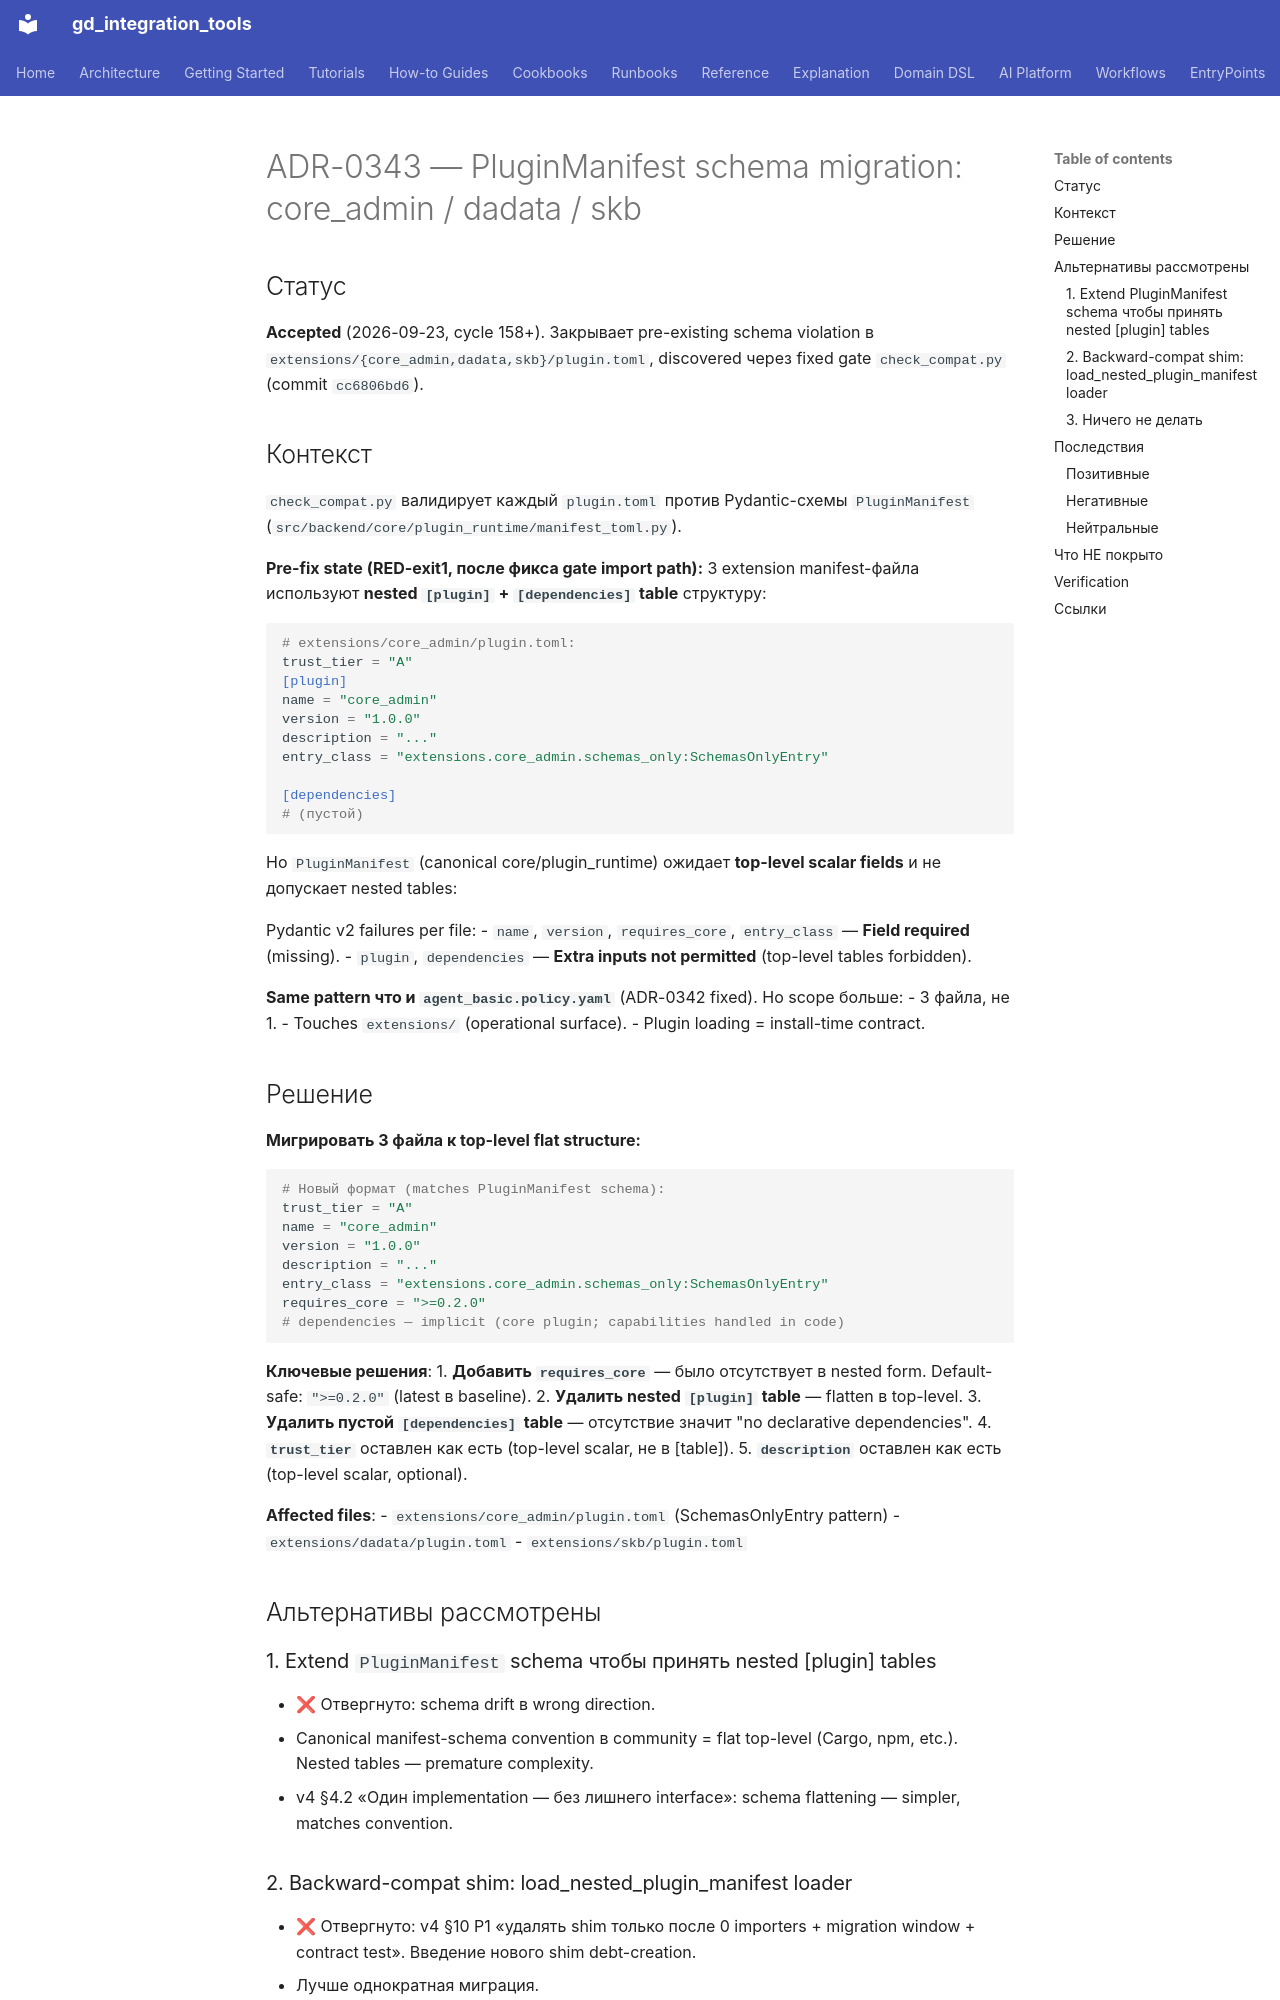

repository: IvanKorch1289/gd_integration_tools · page: adr/0343-pluginmanifest-schema-evolution-core-admin-dadata-skb/index.html · generator: mkdocs

# ADR-0343 — PluginManifest schema migration: core_admin / dadata / skb

## Статус

**Accepted** (2026-09-23, cycle 158+). Закрывает pre-existing schema
violation в `extensions/{core_admin,dadata,skb}/plugin.toml`,
discovered через fixed gate `check_compat.py` (commit `cc6806bd6`).

## Контекст

`check_compat.py` валидирует каждый `plugin.toml` против Pydantic-схемы
`PluginManifest` (`src/backend/core/plugin_runtime/manifest_toml.py`).

**Pre-fix state (RED-exit1, после фикса gate import path):**
3 extension manifest-файла используют **nested `[plugin]` + `[dependencies]`
table** структуру:

```toml
# extensions/core_admin/plugin.toml:
trust_tier = "A"
[plugin]
name = "core_admin"
version = "1.0.0"
description = "..."
entry_class = "extensions.core_admin.schemas_only:SchemasOnlyEntry"

[dependencies]
# (пустой)
```

Но `PluginManifest` (canonical core/plugin_runtime) ожидает
**top-level scalar fields** и не допускает nested tables:

Pydantic v2 failures per file:
- `name`, `version`, `requires_core`, `entry_class` — **Field required** (missing).
- `plugin`, `dependencies` — **Extra inputs not permitted** (top-level tables forbidden).

**Same pattern что и `agent_basic.policy.yaml`** (ADR-0342 fixed).
Но scope больше:
- 3 файла, не 1.
- Touches `extensions/` (operational surface).
- Plugin loading = install-time contract.

## Решение

**Мигрировать 3 файла к top-level flat structure:**

```toml
# Новый формат (matches PluginManifest schema):
trust_tier = "A"
name = "core_admin"
version = "1.0.0"
description = "..."
entry_class = "extensions.core_admin.schemas_only:SchemasOnlyEntry"
requires_core = ">=0.2.0"
# dependencies — implicit (core plugin; capabilities handled in code)
```

**Ключевые решения**:
1. **Добавить `requires_core`** — было отсутствует в nested form.
   Default-safe: `">=0.2.0"` (latest в baseline).
2. **Удалить nested `[plugin]` table** — flatten в top-level.
3. **Удалить пустой `[dependencies]` table** — отсутствие значит
   "no declarative dependencies".
4. **`trust_tier`** оставлен как есть (top-level scalar, не в [table]).
5. **`description`** оставлен как есть (top-level scalar, optional).

**Affected files**:
- `extensions/core_admin/plugin.toml` (SchemasOnlyEntry pattern)
- `extensions/dadata/plugin.toml`
- `extensions/skb/plugin.toml`

## Альтернативы рассмотрены

### 1. Extend `PluginManifest` schema чтобы принять nested [plugin] tables
- ❌ Отвергнуто: schema drift в wrong direction.
- Canonical manifest-schema convention в community = flat top-level
  (Cargo, npm, etc.). Nested tables — premature complexity.
- v4 §4.2 «Один implementation — без лишнего interface»: schema
  flattening — simpler, matches convention.
